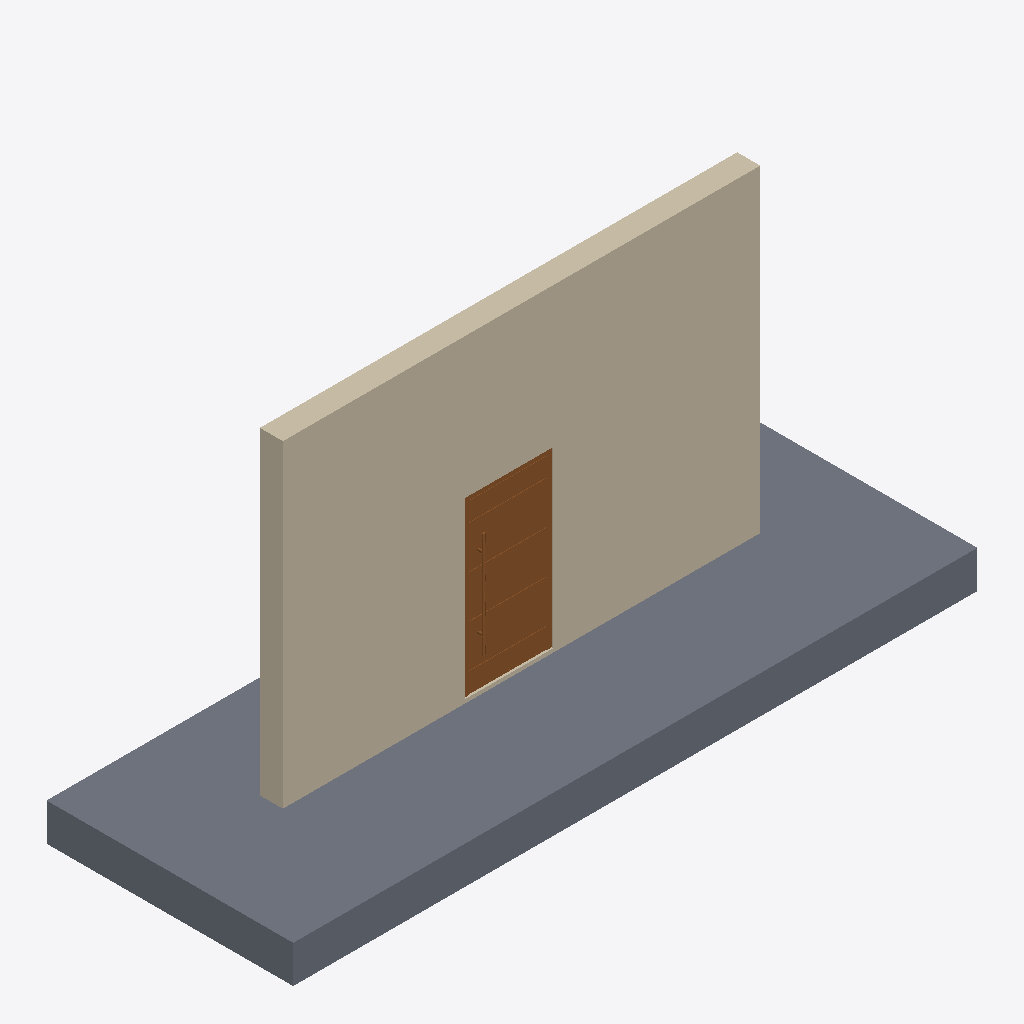
Isometric view of an IFC building model (IFC-SPF (STEP), schema IFC2X3, length unit millimetre), seen from the south-west, elements coloured by IFC class: 1 wall (beige), 1 slab (grey), 1 door (brown).
Extent 8.6 m × 3.1 m × 4.5 m (x, y, z). Storeys (2): Level 0 at 0.00 m; Level 1 at 4.00 m. Elements (3): 1 IfcDoor, 1 IfcSlab, 1 IfcWallStandardCase.

HEADER;
FILE_DESCRIPTION(('ViewDefinition [CoordinationView_V2.0]','RevitIdentifiers [ContentGUID: 4afc71a1-17fe-4f53-bbac-fd16944d5a67, VersionGUID: 52417f4a-edf8-4530-80a4-9614b9acdbd6, NumberOfSaves: 0]','CoordinateReference [CoordinateBase: Shared Coordinates]'),'2;1');
FILE_NAME('D101.ifc','2026-04-21T10:12:00+00:00',(''),(''),'ODA SDAI 25.12','Autodesk - Revit 26.4.0.32 (ENG) - 26.4.0.32','');
FILE_SCHEMA(('IFC2X3'));
ENDSEC;
DATA;
#18=IFCPROJECT('1A$76X5$vFKxki$HPhigMN',#6,'Project Number',$,$,'Project Name','Project Status',(#13),#3893);
#32=IFCSITE('1A$76X5$vFKxki$HPhigML',#6,'Default',$,$,#31,$,$,.ELEMENT.,(51,30,23,112487),(0,-7,-37,-956022),0.0,$,$);
#22=IFCBUILDING('1A$76X5$vFKxki$HPhigMM',#6,'',$,$,#21,$,'',.ELEMENT.,$,$,#19);
#25=IFCBUILDINGSTOREY('3Zu5Bv0LOHrPC10026FoQQ',#6,'Level 0',$,$,#24,$,'Level 0',.ELEMENT.,0.0);
#29=IFCBUILDINGSTOREY('15Z0v90RiHrPC20026FoKR',#6,'Level 1',$,$,#28,$,'Level 1',.ELEMENT.,3999.9999999999995);
#54=IFCWALLSTANDARDCASE('1IGNzAxVX5C82abXIvg0lp',#6,'Basic Wall:Wall-Ext_102Bwk-75Ins-100LBlk-12P:315429',$,$,#35,#40,'315429');
#133=IFCSLAB('1IGNzAxVX5C82abXIvg0k9',#6,'Floor:Floor-Grnd-Susp_65Scr-80Ins-100Blk-75PC:315487',$,$,#112,#132,'315487',.FLOOR.);
#3819=IFCDOOR('1IGNzAxVX5C82abXIvg0i3',#6,'Aluprof_MB-86-ST-AD14_E_Alu_Sgl-Panel-Door-Inward-Opening_ENG_R-00331:900 x 2100 mm:315605',$,$,#3892,#3814,'315605',2189.4999999999836,1106.4);
ENDSEC;
